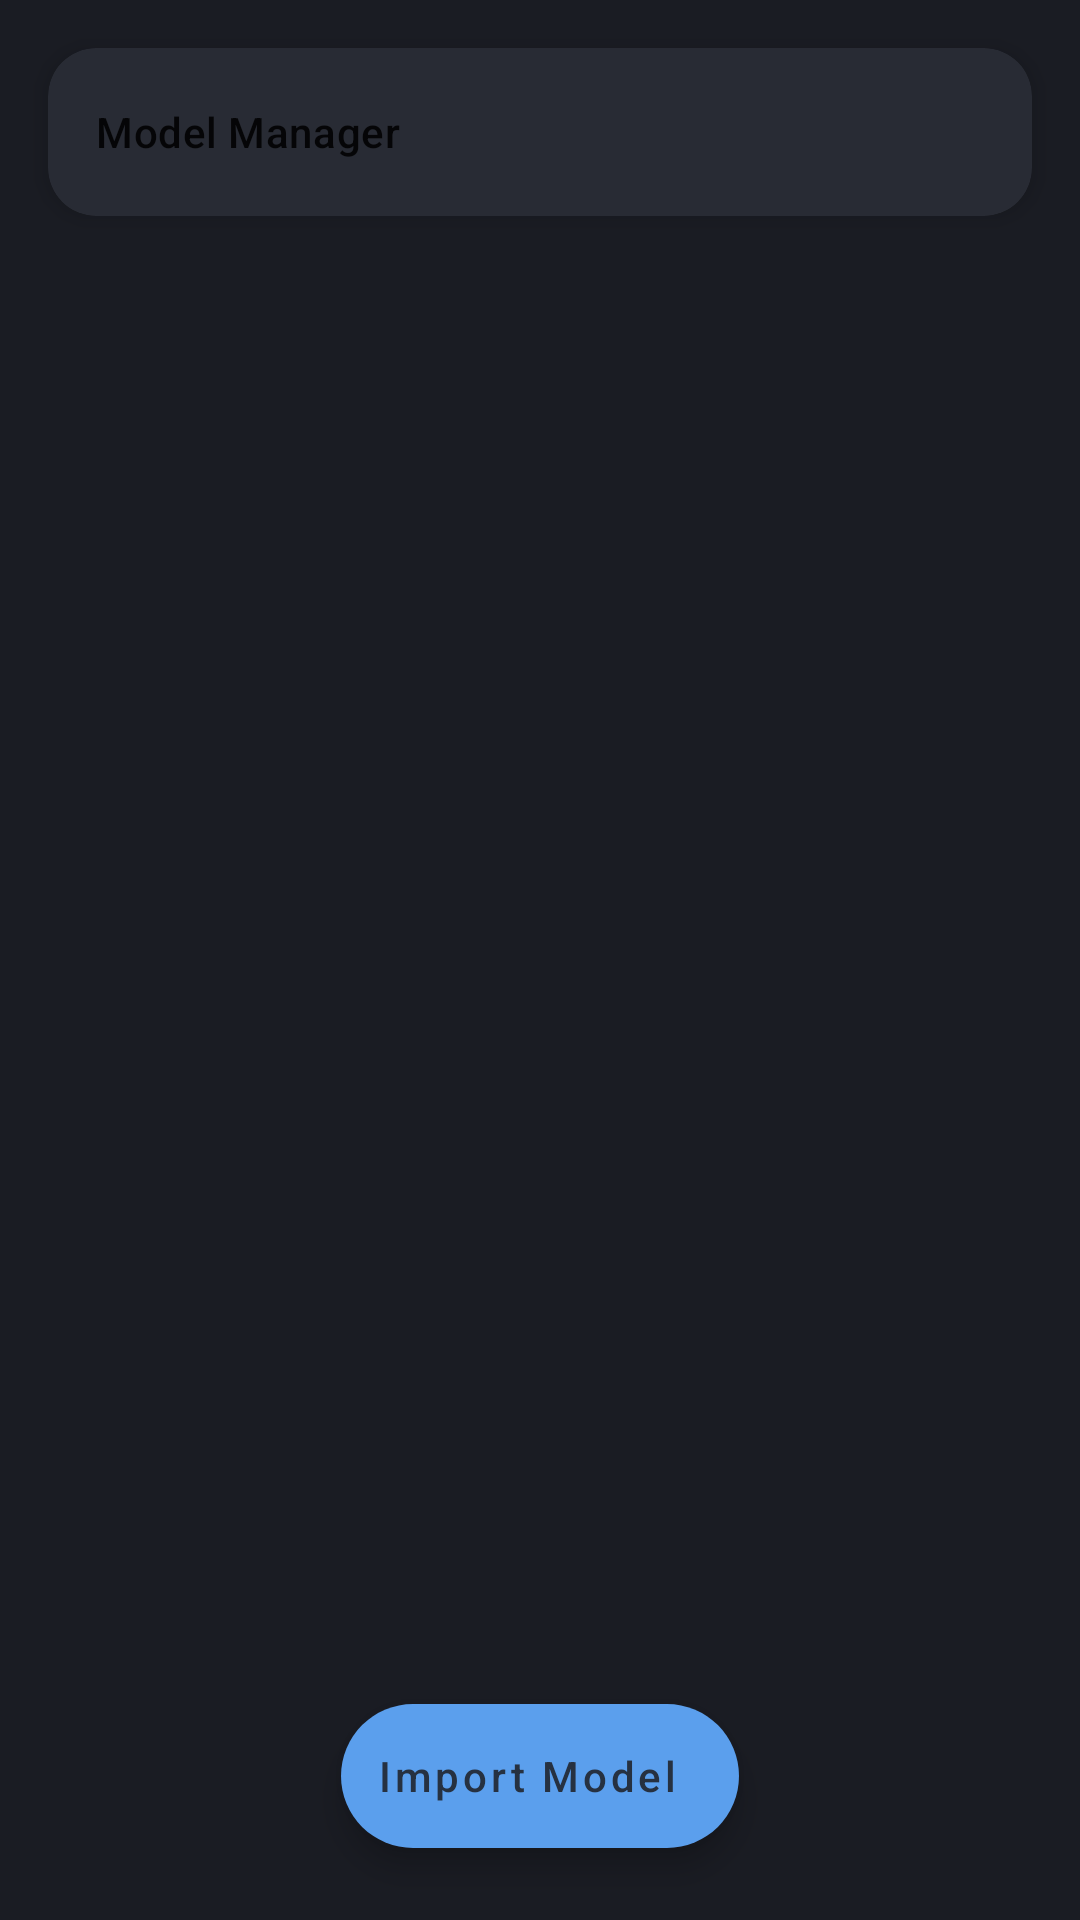

This screen was rendered from an Android layout file. Write that file and the resources it references.
<!-- AndroidManifest.xml: application theme Theme.YoloV4OpenCVCamera -->
<!-- res/layout/activity_model_manager.xml -->
<?xml version="1.0" encoding="utf-8"?>
<androidx.coordinatorlayout.widget.CoordinatorLayout xmlns:android="http://schemas.android.com/apk/res/android"
    xmlns:app="http://schemas.android.com/apk/res-auto"
    xmlns:tools="http://schemas.android.com/tools"
    android:layout_width="match_parent"
    android:layout_height="match_parent"
    android:background="@color/md_theme_background"
    android:fitsSystemWindows="false"
    tools:context=".ModelManagerActivity">

    
    <com.google.android.material.card.MaterialCardView
        android:layout_width="match_parent"
        android:layout_height="wrap_content"
        android:layout_margin="16dp"
        app:cardBackgroundColor="@color/md_theme_surfaceContainer"
        app:cardCornerRadius="16dp"
        app:cardElevation="4dp"
        android:alpha="0.95">
        
        <com.google.android.material.appbar.MaterialToolbar
            android:id="@+id/toolbar"
            android:layout_width="match_parent"
            android:layout_height="wrap_content"
            android:minHeight="?attr/actionBarSize"
            android:paddingTop="8dp"
            android:paddingBottom="8dp"
            app:title="Model Manager"
            app:titleTextAppearance="?attr/textAppearanceHeadline6"
            app:navigationIcon="@drawable/ic_back"
            app:navigationIconTint="@color/md_theme_onSurface" />
            
    </com.google.android.material.card.MaterialCardView>

    
    <androidx.recyclerview.widget.RecyclerView
        android:id="@+id/recyclerView"
        android:layout_width="match_parent"
        android:layout_height="match_parent"
        android:layout_marginTop="88dp"
        android:clipToPadding="false"
        android:paddingTop="16dp"
        android:paddingStart="24dp"
        android:paddingEnd="24dp"
        android:paddingBottom="100dp" />

    
    <LinearLayout
        android:id="@+id/emptyView"
        android:layout_width="match_parent"
        android:layout_height="match_parent"
        android:layout_marginTop="88dp"
        android:gravity="center"
        android:orientation="vertical"
        android:padding="48dp"
        android:visibility="gone">

        <com.google.android.material.card.MaterialCardView
            android:layout_width="120dp"
            android:layout_height="120dp"
            app:cardBackgroundColor="@color/md_theme_surfaceContainer"
            app:cardCornerRadius="60dp"
            app:cardElevation="0dp">
            
            <ImageView
                android:layout_width="64dp"
                android:layout_height="64dp"
                android:layout_gravity="center"
                android:src="@drawable/ic_model_empty"
                android:tint="@color/md_theme_onSurfaceVariant"
                android:alpha="0.6" />
                
        </com.google.android.material.card.MaterialCardView>

        <TextView
            android:layout_width="wrap_content"
            android:layout_height="wrap_content"
            android:layout_marginTop="24dp"
            android:text="No custom models"
            android:textAppearance="?attr/textAppearanceHeadline4"
            android:textColor="@color/md_theme_onSurface" />

        <TextView
            android:layout_width="wrap_content"
            android:layout_height="wrap_content"
            android:layout_marginTop="8dp"
            android:text="Import YOLO models to get started"
            android:textAppearance="?attr/textAppearanceBody2"
            android:textColor="@color/md_theme_onSurfaceVariant"
            android:gravity="center" />

    </LinearLayout>

    
    <com.google.android.material.floatingactionbutton.ExtendedFloatingActionButton
        android:id="@+id/fabAdd"
        android:layout_width="wrap_content"
        android:layout_height="wrap_content"
        android:layout_gravity="bottom|center_horizontal"
        android:layout_margin="24dp"
        android:text="Import Model"
        app:icon="@drawable/ic_add"
        app:backgroundTint="@color/md_theme_primary" />

</androidx.coordinatorlayout.widget.CoordinatorLayout>
<!-- resources referenced by this layout -->
<resources>
  <color name="md_theme_background">#1A1C23</color>
  <color name="md_theme_onSurface">#E1E2E8</color>
  <color name="md_theme_onSurfaceVariant">#C2C7CE</color>
  <color name="md_theme_primary">#5B9FED</color>
  <color name="md_theme_surfaceContainer">#2A2D36</color>
  <color name="md_theme_primaryContainer">#004880</color>
  <color name="md_theme_onPrimary">#003258</color>
  <color name="md_theme_secondary">#BCC7DC</color>
  <color name="md_theme_secondaryContainer">#3C4758</color>
  <color name="md_theme_onSecondary">#263141</color>
  <color name="md_theme_surface">#242730</color>
  <color name="md_theme_error">#FFB4AB</color>
  <color name="md_theme_onError">#690005</color>
  <style name="TextAppearance.App.Headline1" parent="TextAppearance.MaterialComponents.Headline1">
          <item name="fontFamily">sans-serif-medium</item>
          <item name="android:textSize">32sp</item>
      </style>
  <style name="TextAppearance.App.Headline2" parent="TextAppearance.MaterialComponents.Headline2">
          <item name="fontFamily">sans-serif-medium</item>
          <item name="android:textSize">28sp</item>
      </style>
  <style name="TextAppearance.App.Headline3" parent="TextAppearance.MaterialComponents.Headline3">
          <item name="fontFamily">sans-serif</item>
          <item name="android:textSize">24sp</item>
      </style>
  <style name="TextAppearance.App.Headline4" parent="TextAppearance.MaterialComponents.Headline4">
          <item name="fontFamily">sans-serif</item>
          <item name="android:textSize">20sp</item>
      </style>
  <style name="TextAppearance.App.Headline5" parent="TextAppearance.MaterialComponents.Headline5">
          <item name="fontFamily">sans-serif-medium</item>
          <item name="android:textSize">16sp</item>
      </style>
  <style name="TextAppearance.App.Headline6" parent="TextAppearance.MaterialComponents.Headline6">
          <item name="fontFamily">sans-serif-medium</item>
          <item name="android:textSize">14sp</item>
      </style>
  <style name="TextAppearance.App.Body1" parent="TextAppearance.MaterialComponents.Body1">
          <item name="fontFamily">sans-serif</item>
          <item name="android:textSize">16sp</item>
      </style>
  <style name="TextAppearance.App.Body2" parent="TextAppearance.MaterialComponents.Body2">
          <item name="fontFamily">sans-serif</item>
          <item name="android:textSize">14sp</item>
      </style>
  <style name="TextAppearance.App.Button" parent="TextAppearance.MaterialComponents.Button">
          <item name="fontFamily">sans-serif-medium</item>
          <item name="android:textSize">14sp</item>
          <item name="android:textAllCaps">false</item>
      </style>
  <style name="TextAppearance.App.Caption" parent="TextAppearance.MaterialComponents.Caption">
          <item name="fontFamily">sans-serif</item>
          <item name="android:textSize">12sp</item>
      </style>
  <style name="Widget.App.CardView" parent="Widget.MaterialComponents.CardView">
          <item name="cardCornerRadius">12dp</item>
          <item name="cardElevation">0dp</item>
          <item name="strokeWidth">0dp</item>
          <item name="cardBackgroundColor">@color/md_theme_surfaceContainer</item>
      </style>
  <style name="Widget.App.Button" parent="Widget.MaterialComponents.Button">
          <item name="android:textAllCaps">false</item>
          <item name="cornerRadius">8dp</item>
      </style>
</resources>
